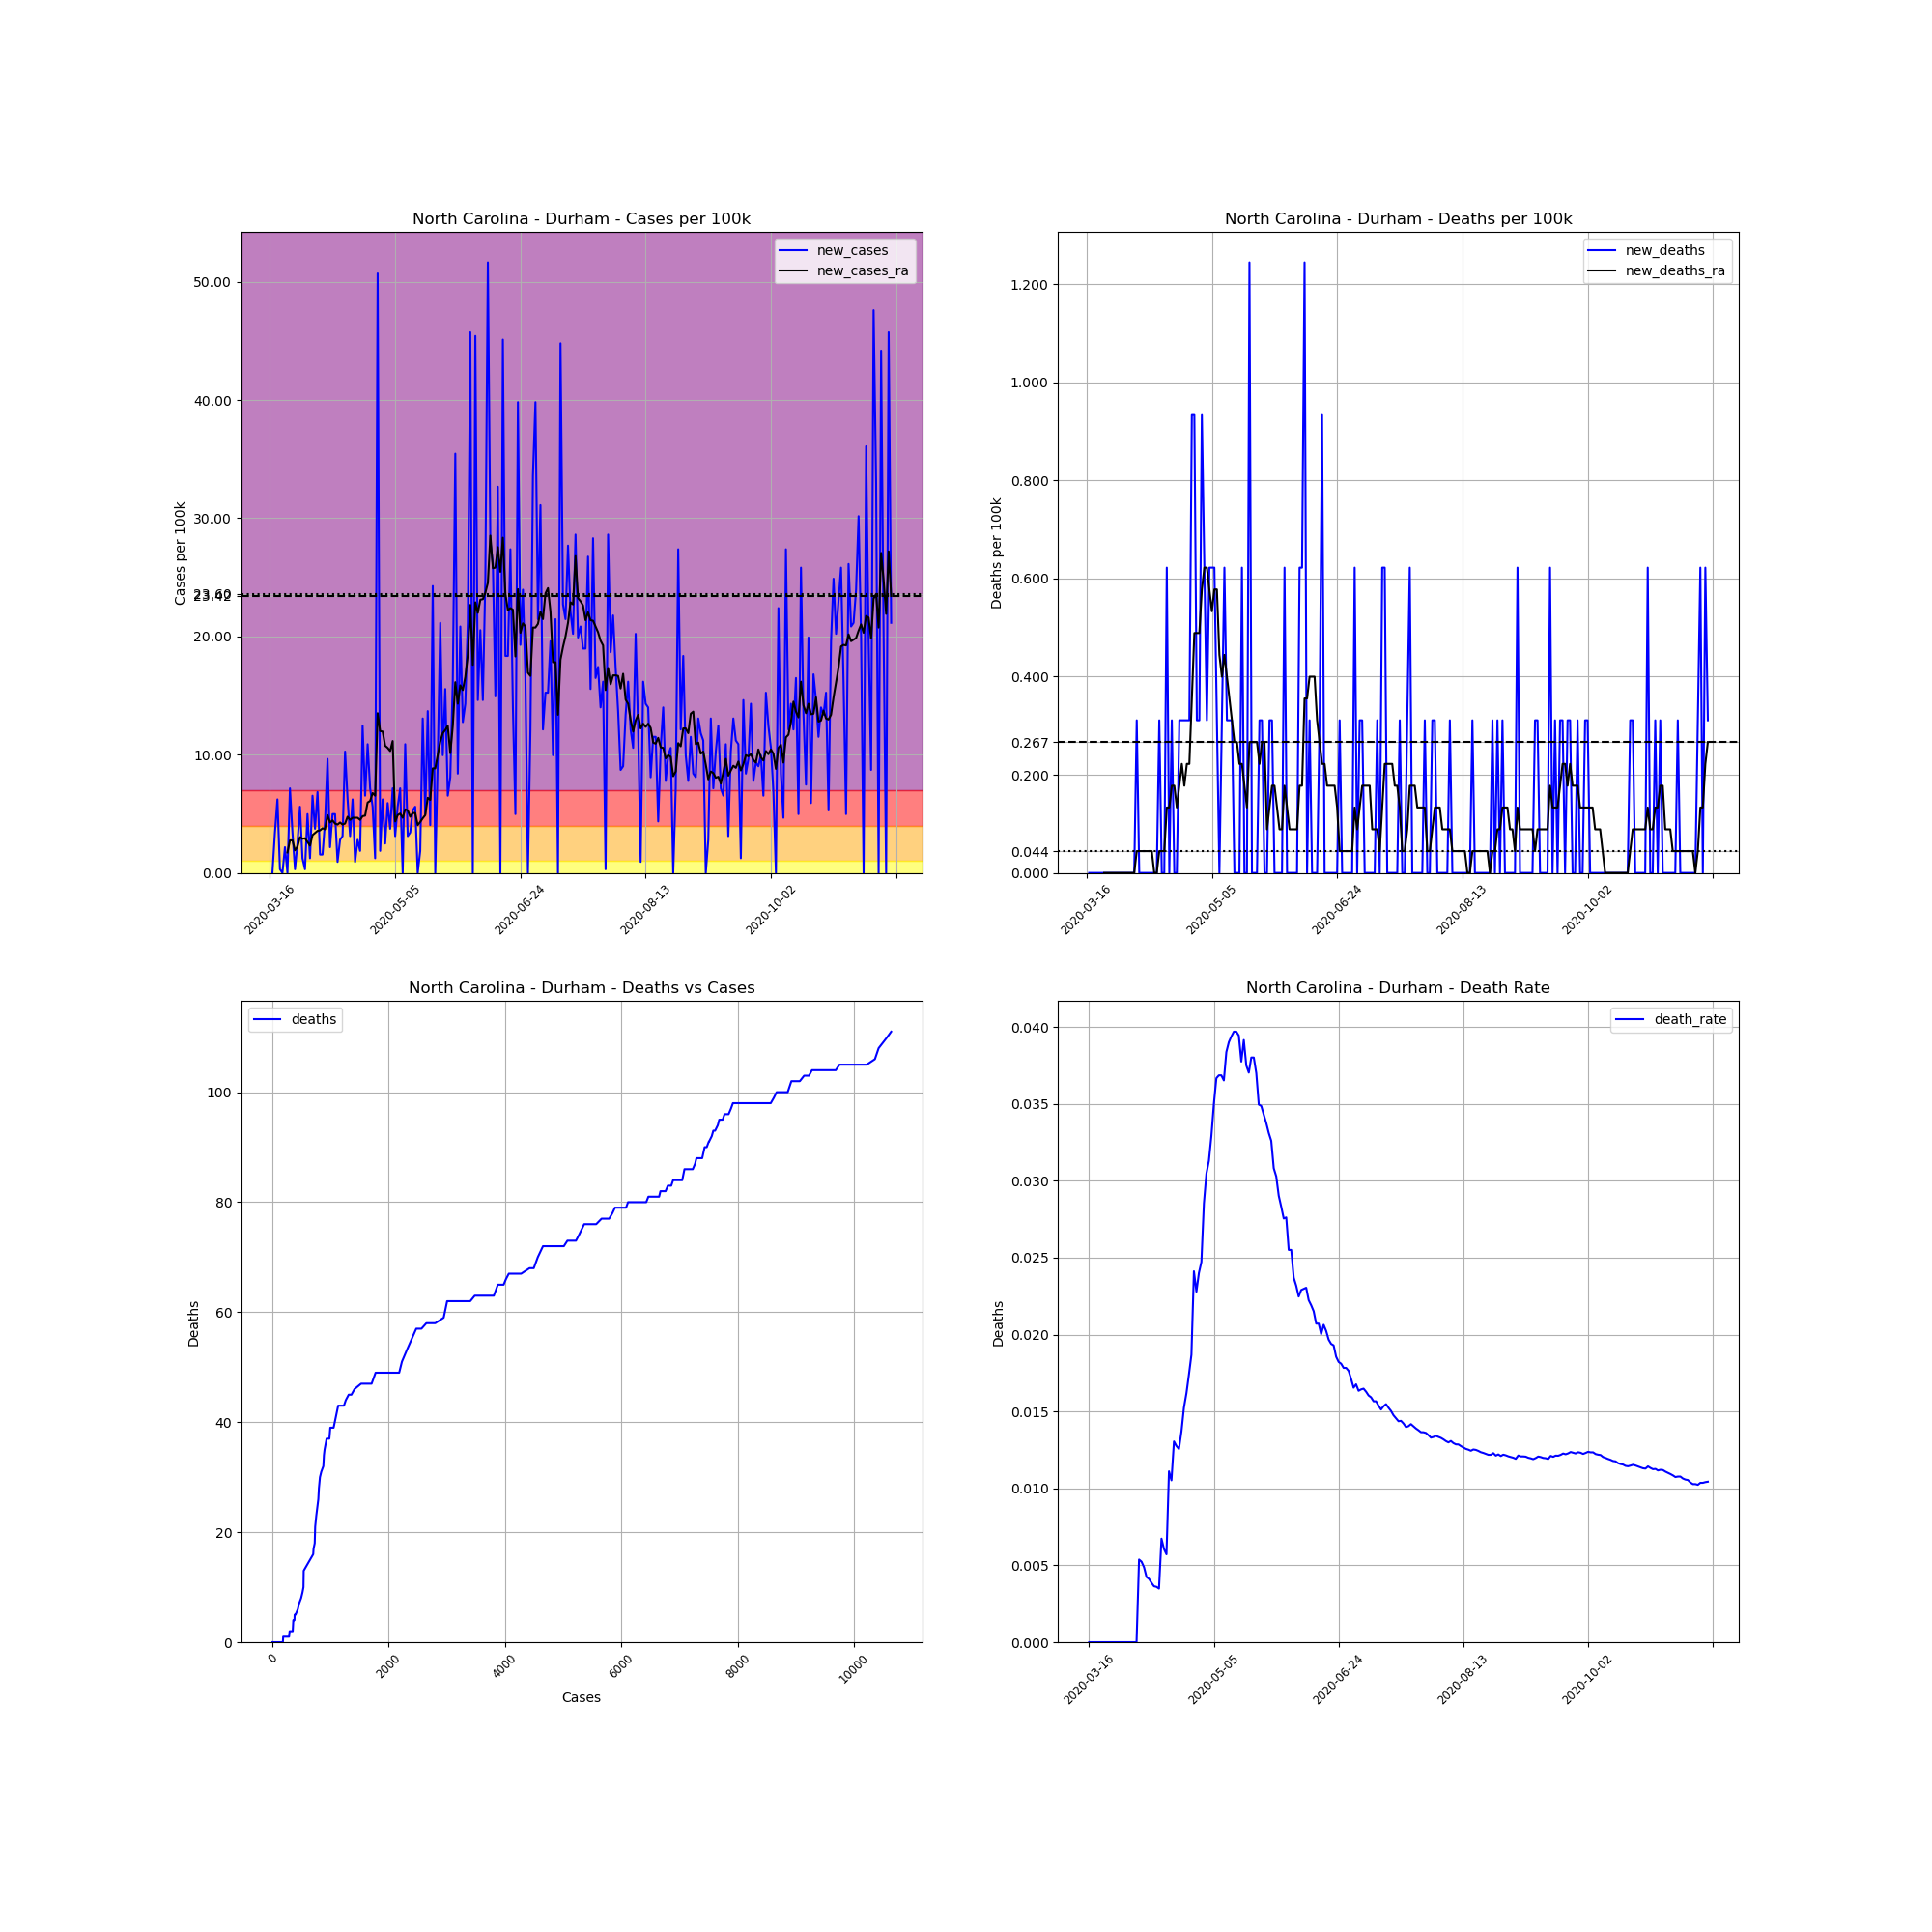

The file beside this chart, header and first rows:
, date, county, state, fips, cases, deaths, COUNTY, STNAME, CTYNAME, POPESTIMATE2019, cases_per_100k, deaths_per_100k, death_rate, new_cases, new_deaths, new_cases_ra, new_deaths_ra
115242, 2020-03-16, Durham, North Carolina, 37063, 1, 0, 63, North Carolina, Durham, 321488, 0.3111, 0.0, 0.0, , , , 
115243, 2020-03-17, Durham, North Carolina, 37063, 1, 0, 63, North Carolina, Durham, 321488, 0.3111, 0.0, 0.0, 0.0, 0.0, , 
115244, 2020-03-18, Durham, North Carolina, 37063, 12, 0, 63, North Carolina, Durham, 321488, 3.733, 0.0, 0.0, 3.422, 0.0, , 
115245, 2020-03-19, Durham, North Carolina, 37063, 32, 0, 63, North Carolina, Durham, 321488, 9.954, 0.0, 0.0, 6.221, 0.0, , 
115246, 2020-03-20, Durham, North Carolina, 37063, 33, 0, 63, North Carolina, Durham, 321488, 10.26, 0.0, 0.0, 0.3111, 0.0, , 
115247, 2020-03-21, Durham, North Carolina, 37063, 33, 0, 63, North Carolina, Durham, 321488, 10.26, 0.0, 0.0, 0.0, 0.0, , 
115248, 2020-03-22, Durham, North Carolina, 37063, 40, 0, 63, North Carolina, Durham, 321488, 12.44, 0.0, 0.0, 2.177, 0.0, , 
115249, 2020-03-23, Durham, North Carolina, 37063, 40, 0, 63, North Carolina, Durham, 321488, 12.44, 0.0, 0.0, 0.0, 0.0, 1.733, 0.0
115250, 2020-03-24, Durham, North Carolina, 37063, 63, 0, 63, North Carolina, Durham, 321488, 19.6, 0.0, 0.0, 7.154, 0.0, 2.755, 0.0
115251, 2020-03-25, Durham, North Carolina, 37063, 74, 0, 63, North Carolina, Durham, 321488, 23.02, 0.0, 0.0, 3.422, 0.0, 2.755, 0.0
115252, 2020-03-26, Durham, North Carolina, 37063, 75, 0, 63, North Carolina, Durham, 321488, 23.33, 0.0, 0.0, 0.3111, 0.0, 1.911, 0.0
115253, 2020-03-27, Durham, North Carolina, 37063, 83, 0, 63, North Carolina, Durham, 321488, 25.82, 0.0, 0.0, 2.488, 0.0, 2.222, 0.0
115254, 2020-03-28, Durham, North Carolina, 37063, 101, 0, 63, North Carolina, Durham, 321488, 31.42, 0.0, 0.0, 5.599, 0.0, 3.022, 0.0
115255, 2020-03-29, Durham, North Carolina, 37063, 105, 0, 63, North Carolina, Durham, 321488, 32.66, 0.0, 0.0, 1.244, 0.0, 2.888, 0.0
115256, 2020-03-30, Durham, North Carolina, 37063, 106, 0, 63, North Carolina, Durham, 321488, 32.97, 0.0, 0.0, 0.3111, 0.0, 2.933, 0.0
115257, 2020-03-31, Durham, North Carolina, 37063, 122, 0, 63, North Carolina, Durham, 321488, 37.95, 0.0, 0.0, 4.977, 0.0, 2.622, 0.0
115258, 2020-04-01, Durham, North Carolina, 37063, 126, 0, 63, North Carolina, Durham, 321488, 39.19, 0.0, 0.0, 1.244, 0.0, 2.311, 0.0
115259, 2020-04-02, Durham, North Carolina, 37063, 147, 0, 63, North Carolina, Durham, 321488, 45.72, 0.0, 0.0, 6.532, 0.0, 3.199, 0.0
115260, 2020-04-03, Durham, North Carolina, 37063, 159, 0, 63, North Carolina, Durham, 321488, 49.46, 0.0, 0.0, 3.733, 0.0, 3.377, 0.0
115261, 2020-04-04, Durham, North Carolina, 37063, 181, 0, 63, North Carolina, Durham, 321488, 56.3, 0.0, 0.0, 6.843, 0.0, 3.555, 0.0
115262, 2020-04-05, Durham, North Carolina, 37063, 186, 1, 63, North Carolina, Durham, 321488, 57.86, 0.3111, 0.005376, 1.555, 0.3111, 3.599, 0.04444
115263, 2020-04-06, Durham, North Carolina, 37063, 191, 1, 63, North Carolina, Durham, 321488, 59.41, 0.3111, 0.005236, 1.555, 0.0, 3.777, 0.04444
115264, 2020-04-07, Durham, North Carolina, 37063, 205, 1, 63, North Carolina, Durham, 321488, 63.77, 0.3111, 0.004878, 4.355, 0.0, 3.688, 0.04444
115265, 2020-04-08, Durham, North Carolina, 37063, 236, 1, 63, North Carolina, Durham, 321488, 73.41, 0.3111, 0.004237, 9.643, 0.0, 4.888, 0.04444
115266, 2020-04-09, Durham, North Carolina, 37063, 243, 1, 63, North Carolina, Durham, 321488, 75.59, 0.3111, 0.004115, 2.177, 0.0, 4.266, 0.04444
115267, 2020-04-10, Durham, North Carolina, 37063, 259, 1, 63, North Carolina, Durham, 321488, 80.56, 0.3111, 0.003861, 4.977, 0.0, 4.444, 0.04444
115268, 2020-04-11, Durham, North Carolina, 37063, 275, 1, 63, North Carolina, Durham, 321488, 85.54, 0.3111, 0.003636, 4.977, 0.0, 4.177, 0.04444
115269, 2020-04-12, Durham, North Carolina, 37063, 278, 1, 63, North Carolina, Durham, 321488, 86.47, 0.3111, 0.003597, 0.9332, 0.0, 4.088, 0.0
115270, 2020-04-13, Durham, North Carolina, 37063, 287, 1, 63, North Carolina, Durham, 321488, 89.27, 0.3111, 0.003484, 2.799, 0.0, 4.266, 0.0
115271, 2020-04-14, Durham, North Carolina, 37063, 297, 2, 63, North Carolina, Durham, 321488, 92.38, 0.6221, 0.006734, 3.111, 0.3111, 4.088, 0.04444
115272, 2020-04-15, Durham, North Carolina, 37063, 330, 2, 63, North Carolina, Durham, 321488, 102.6, 0.6221, 0.006061, 10.26, 0.0, 4.177, 0.04444
115273, 2020-04-16, Durham, North Carolina, 37063, 350, 2, 63, North Carolina, Durham, 321488, 108.9, 0.6221, 0.005714, 6.221, 0.0, 4.755, 0.04444
115274, 2020-04-17, Durham, North Carolina, 37063, 360, 4, 63, North Carolina, Durham, 321488, 112, 1.244, 0.01111, 3.111, 0.6221, 4.488, 0.1333
115275, 2020-04-18, Durham, North Carolina, 37063, 380, 4, 63, North Carolina, Durham, 321488, 118.2, 1.244, 0.01053, 6.221, 0.0, 4.666, 0.1333
115276, 2020-04-19, Durham, North Carolina, 37063, 383, 5, 63, North Carolina, Durham, 321488, 119.1, 1.555, 0.01305, 0.9332, 0.3111, 4.666, 0.1777
115277, 2020-04-20, Durham, North Carolina, 37063, 392, 5, 63, North Carolina, Durham, 321488, 121.9, 1.555, 0.01276, 2.799, 0.0, 4.666, 0.1777
115278, 2020-04-21, Durham, North Carolina, 37063, 398, 5, 63, North Carolina, Durham, 321488, 123.8, 1.555, 0.01256, 1.866, 0.0, 4.488, 0.1333
115279, 2020-04-22, Durham, North Carolina, 37063, 438, 6, 63, North Carolina, Durham, 321488, 136.2, 1.866, 0.0137, 12.44, 0.3111, 4.799, 0.1777
115280, 2020-04-23, Durham, North Carolina, 37063, 459, 7, 63, North Carolina, Durham, 321488, 142.8, 2.177, 0.01525, 6.532, 0.3111, 4.844, 0.2222
115281, 2020-04-24, Durham, North Carolina, 37063, 494, 8, 63, North Carolina, Durham, 321488, 153.7, 2.488, 0.01619, 10.89, 0.3111, 5.954, 0.1777
115282, 2020-04-25, Durham, North Carolina, 37063, 517, 9, 63, North Carolina, Durham, 321488, 160.8, 2.799, 0.01741, 7.154, 0.3111, 6.088, 0.2222
115283, 2020-04-26, Durham, North Carolina, 37063, 535, 10, 63, North Carolina, Durham, 321488, 166.4, 3.111, 0.01869, 5.599, 0.3111, 6.754, 0.2222
115284, 2020-04-27, Durham, North Carolina, 37063, 539, 13, 63, North Carolina, Durham, 321488, 167.7, 4.044, 0.02412, 1.244, 0.9332, 6.532, 0.3555
115285, 2020-04-28, Durham, North Carolina, 37063, 702, 16, 63, North Carolina, Durham, 321488, 218.4, 4.977, 0.02279, 50.7, 0.9332, 13.51, 0.4888
115286, 2020-04-29, Durham, North Carolina, 37063, 708, 17, 63, North Carolina, Durham, 321488, 220.2, 5.288, 0.02401, 1.866, 0.3111, 12, 0.4888
115287, 2020-04-30, Durham, North Carolina, 37063, 728, 18, 63, North Carolina, Durham, 321488, 226.4, 5.599, 0.02473, 6.221, 0.3111, 11.95, 0.4888
115288, 2020-05-01, Durham, North Carolina, 37063, 736, 21, 63, North Carolina, Durham, 321488, 228.9, 6.532, 0.02853, 2.488, 0.9332, 10.75, 0.5777
115289, 2020-05-02, Durham, North Carolina, 37063, 755, 23, 63, North Carolina, Durham, 321488, 234.8, 7.154, 0.03046, 5.91, 0.6221, 10.58, 0.6221
115290, 2020-05-03, Durham, North Carolina, 37063, 767, 24, 63, North Carolina, Durham, 321488, 238.6, 7.465, 0.03129, 3.733, 0.3111, 10.31, 0.6221
115291, 2020-05-04, Durham, North Carolina, 37063, 790, 26, 63, North Carolina, Durham, 321488, 245.7, 8.087, 0.03291, 7.154, 0.6221, 11.15, 0.5777
115292, 2020-05-05, Durham, North Carolina, 37063, 800, 28, 63, North Carolina, Durham, 321488, 248.8, 8.71, 0.035, 3.111, 0.6221, 4.355, 0.5332
115293, 2020-05-06, Durham, North Carolina, 37063, 818, 30, 63, North Carolina, Durham, 321488, 254.4, 9.332, 0.03667, 5.599, 0.6221, 4.888, 0.5777
115294, 2020-05-07, Durham, North Carolina, 37063, 841, 31, 63, North Carolina, Durham, 321488, 261.6, 9.643, 0.03686, 7.154, 0.3111, 5.021, 0.5777
115295, 2020-05-08, Durham, North Carolina, 37063, 841, 31, 63, North Carolina, Durham, 321488, 261.6, 9.643, 0.03686, 0.0, 0.0, 4.666, 0.4444
115296, 2020-05-09, Durham, North Carolina, 37063, 876, 32, 63, North Carolina, Durham, 321488, 272.5, 9.954, 0.03653, 10.89, 0.3111, 5.377, 0.3999
115297, 2020-05-10, Durham, North Carolina, 37063, 886, 34, 63, North Carolina, Durham, 321488, 275.6, 10.58, 0.03837, 3.111, 0.6221, 5.288, 0.4444
115298, 2020-05-11, Durham, North Carolina, 37063, 897, 35, 63, North Carolina, Durham, 321488, 279, 10.89, 0.03902, 3.422, 0.3111, 4.755, 0.3999
115299, 2020-05-12, Durham, North Carolina, 37063, 914, 36, 63, North Carolina, Durham, 321488, 284.3, 11.2, 0.03939, 5.288, 0.3111, 5.066, 0.3555
115300, 2020-05-13, Durham, North Carolina, 37063, 932, 37, 63, North Carolina, Durham, 321488, 289.9, 11.51, 0.0397, 5.599, 0.3111, 5.066, 0.3111
115301, 2020-05-14, Durham, North Carolina, 37063, 932, 37, 63, North Carolina, Durham, 321488, 289.9, 11.51, 0.0397, 0.0, 0.0, 4.044, 0.2666
... 189 more rows
